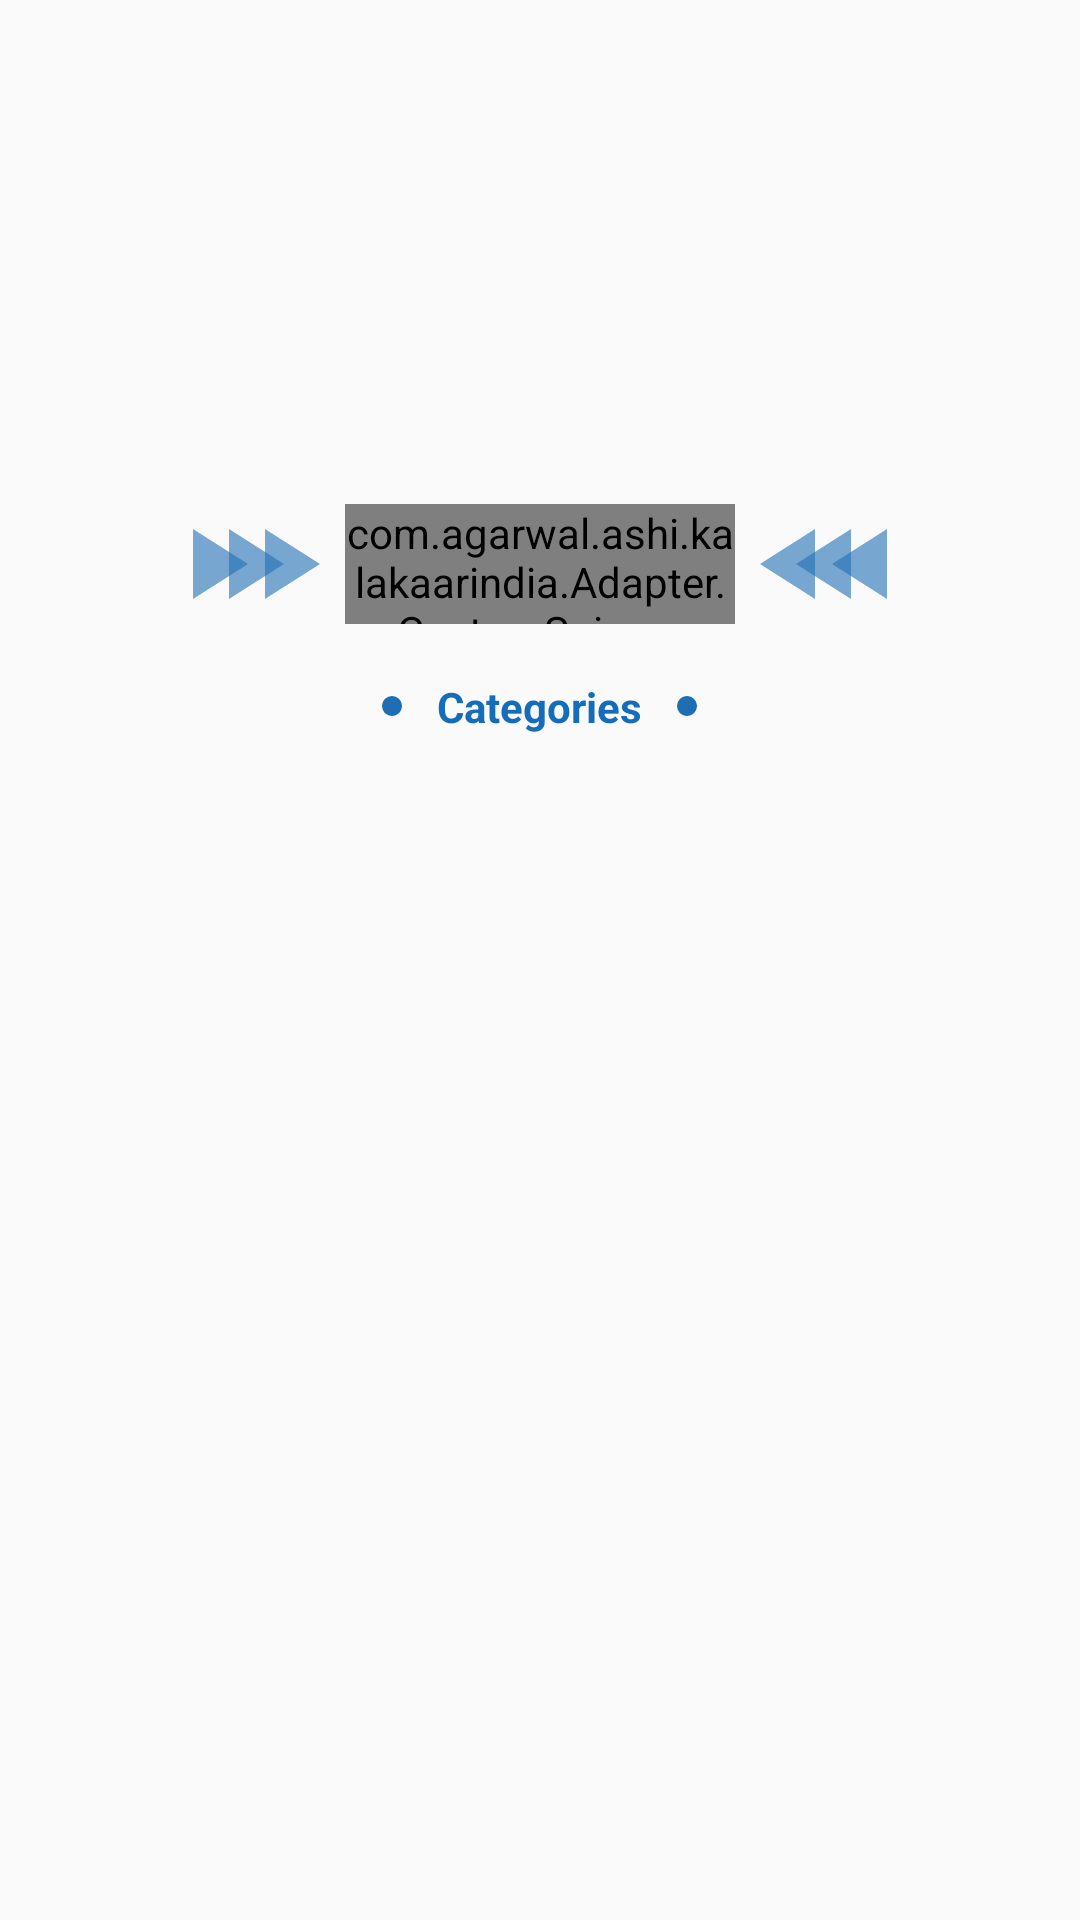

This screen was rendered from an Android layout file. Write that file and the resources it references.
<!-- AndroidManifest.xml: application theme AppTheme -->
<!-- res/layout/fragment_home.xml -->
<?xml version="1.0" encoding="utf-8"?>
<ScrollView
    xmlns:android="http://schemas.android.com/apk/res/android"
    xmlns:app="http://schemas.android.com/apk/res-auto"
    android:layout_width="match_parent"
    android:layout_height="match_parent">
<LinearLayout
    android:layout_width="match_parent"
    android:layout_height="match_parent"

    android:orientation="vertical">

        <LinearLayout
            android:layout_width="match_parent"
            android:layout_height="wrap_content"
            android:orientation="vertical">
            <ImageView
                android:layout_width="match_parent"
                android:layout_height="150dp"
                android:scaleType="centerCrop"
                android:id="@+id/top_poster" />
            <LinearLayout
                android:layout_width="match_parent"
                android:layout_height="wrap_content"
                android:layout_marginTop="10dp"
                android:gravity="center"
                android:orientation="horizontal">
                <android.support.constraint.ConstraintLayout
                    android:layout_width="wrap_content"
                    android:layout_height="wrap_content">

                    <ImageView

                        android:layout_width="40dp"
                        android:layout_height="40dp"
                        android:layout_marginStart="8dp"
                        android:layout_marginLeft="8dp"
                        android:layout_marginTop="8dp"
                        android:layout_marginEnd="8dp"
                        android:layout_marginRight="8dp"
                        android:layout_marginBottom="8dp"
                        android:alpha="0.6"
                        android:src="@drawable/ic_play_arrow_black_24dp"
                        app:layout_constraintBottom_toBottomOf="parent"
                        app:layout_constraintEnd_toEndOf="parent"
                        app:layout_constraintStart_toStartOf="parent"
                        app:layout_constraintTop_toTopOf="parent" />

                    <ImageView

                        android:layout_width="40dp"
                        android:layout_height="40dp"
                        android:layout_marginStart="24dp"
                        android:layout_marginLeft="24dp"
                        android:layout_marginTop="8dp"
                        android:alpha="0.6"
                        android:layout_marginBottom="8dp"
                        android:src="@drawable/ic_play_arrow_black_24dp"
                        app:layout_constraintBottom_toBottomOf="parent"
                        app:layout_constraintStart_toStartOf="parent"
                        app:layout_constraintTop_toTopOf="parent"
                        app:layout_constraintVertical_bias="1.0" />

                    <ImageView
                        android:layout_width="40dp"
                        android:layout_height="40dp"
                        android:layout_marginStart="8dp"
                        android:layout_marginLeft="8dp"
                        android:layout_marginTop="8dp"
                        android:layout_marginBottom="8dp"
                        android:alpha="0.6"
                        android:src="@drawable/ic_play_arrow_black_24dp"
                        app:layout_constraintBottom_toBottomOf="parent"

                        app:layout_constraintTop_toTopOf="parent" />

                </android.support.constraint.ConstraintLayout>
                <com.agarwal.ashi.kalakaarindia.Adapter.CustomSpinner
                    android:layout_width="130dp"
                    android:layout_height="40dp"
                    android:layout_gravity="center"
                    android:id="@+id/spinner"
                    android:spinnerMode="dropdown"
                    android:background="@drawable/spinner_design"
                    >

                </com.agarwal.ashi.kalakaarindia.Adapter.CustomSpinner>
                <android.support.constraint.ConstraintLayout
                    android:layout_width="wrap_content"
                    android:layout_height="wrap_content"
                    android:scaleX="-1">

                    <ImageView
                        android:layout_width="40dp"
                        android:layout_height="40dp"
                        android:layout_marginStart="8dp"
                        android:layout_marginLeft="8dp"
                        android:layout_marginTop="8dp"
                        android:layout_marginEnd="8dp"
                        android:layout_marginRight="8dp"
                        android:layout_marginBottom="8dp"
                        android:alpha="0.6"
                        android:src="@drawable/ic_play_arrow_black_24dp"
                        app:layout_constraintBottom_toBottomOf="parent"
                        app:layout_constraintEnd_toEndOf="parent"
                        app:layout_constraintStart_toStartOf="parent"
                        app:layout_constraintTop_toTopOf="parent" />

                    <ImageView
                        android:layout_width="40dp"
                        android:layout_height="40dp"
                        android:layout_marginStart="24dp"
                        android:layout_marginLeft="24dp"
                        android:layout_marginTop="8dp"
                        android:alpha="0.6"
                        android:layout_marginBottom="8dp"
                        android:src="@drawable/ic_play_arrow_black_24dp"
                        app:layout_constraintBottom_toBottomOf="parent"
                        app:layout_constraintStart_toStartOf="parent"
                        app:layout_constraintTop_toTopOf="parent"
                        app:layout_constraintVertical_bias="1.0" />

                    <ImageView
                        android:layout_width="40dp"
                        android:layout_height="40dp"
                        android:layout_marginStart="8dp"
                        android:layout_marginLeft="8dp"
                        android:layout_marginTop="8dp"
                        android:layout_marginBottom="8dp"
                        android:alpha="0.6"
                        android:src="@drawable/ic_play_arrow_black_24dp"
                        app:layout_constraintBottom_toBottomOf="parent"
                        app:layout_constraintTop_toTopOf="parent" />

                </android.support.constraint.ConstraintLayout>
            </LinearLayout>
            <LinearLayout
                android:layout_width="match_parent"
                android:layout_height="wrap_content"
                android:orientation="horizontal"
                android:gravity="center">
                <ImageView
                    android:layout_width="10dp"
                    android:layout_height="wrap_content"
                    android:layout_gravity="center"
                    android:src="@drawable/ic_fiber_manual_record_blue_24dp"/>
                <TextView
                    android:layout_width="wrap_content"
                    android:layout_height="wrap_content"
                    android:textColor="@color/colorPrimary"
                    android:text="Categories"
                    android:padding="10dp"
                    android:textStyle="bold"/>
                <ImageView
                    android:layout_width="10dp"
                    android:layout_height="wrap_content"
                    android:layout_gravity="center"
                    android:src="@drawable/ic_fiber_manual_record_blue_24dp"/>
            </LinearLayout>
            <android.support.v7.widget.RecyclerView
                android:layout_width="match_parent"
                android:layout_height="wrap_content"
                android:id="@+id/recyclerview"
                android:layout_marginBottom="20dp"
                >
            </android.support.v7.widget.RecyclerView>

        </LinearLayout>
    <ImageView
        android:layout_width="match_parent"
        android:layout_height="250dp"
        android:scaleType="centerCrop"
        android:layout_marginTop="20dp"
        android:id="@+id/bottom_poster" />
    <android.support.v7.widget.RecyclerView
        android:layout_width="match_parent"
        android:layout_height="match_parent"
        android:id="@+id/recyclerview_bottom"
        android:layout_marginTop="20dp"
        app:layout_behavior="@string/appbar_scrolling_view_behavior"
        >
    </android.support.v7.widget.RecyclerView>
</LinearLayout>
</ScrollView>
<!-- resources referenced by this layout -->
<resources>
  <color name="colorPrimary">#156db9</color>
  <!-- drawable ic_fiber_manual_record_blue_24dp (drawable) -->
  <vector android:height="24dp" android:tint="#1F6EB4"
      android:viewportHeight="24.0" android:viewportWidth="24.0"
      android:width="24dp" xmlns:android="http://schemas.android.com/apk/res/android">
      <path android:fillColor="#010101" android:pathData="M12,12m-8,0a8,8 0,1 1,16 0a8,8 0,1 1,-16 0"/>
  </vector>
  <!-- drawable ic_play_arrow_black_24dp (drawable) -->
  <vector android:height="24dp" android:tint="#1F6EB4"
      android:viewportHeight="24.0" android:viewportWidth="24.0"
      android:width="24dp" xmlns:android="http://schemas.android.com/apk/res/android">
      <path android:fillColor="#FF000000" android:pathData="M8,5v14l11,-7z"/>
  </vector>
  <!-- drawable spinner_design (drawable) -->
  <?xml version="1.0" encoding="utf-8"?>
  <selector xmlns:android="http://schemas.android.com/apk/res/android">
      <item>
          <layer-list>
              <item
                  android:width="130dp"
                  android:height="40dp">
                  <shape >
                      <stroke
                          android:width="1dp"
                          android:color="@color/colorPrimary" />
                      <solid android:color="@color/colorPrimary"/>
                      <corners
                          android:radius="6dp" />
                  </shape>
  
              </item>
              <item
                  android:width="15dp"
                  android:height="15dp"
                  android:top="15dp"
                  android:left="110dp"
                  >
                  <bitmap android:src="@drawable/ic_action_arrow"
                      />
              </item>
          </layer-list>
      </item>
  </selector>
  <style name="AppTheme" parent="Theme.AppCompat.Light.DarkActionBar">
          
          <item name="colorPrimary">@color/colorPrimary</item>
          <item name="colorPrimaryDark">@color/colorPrimaryDark</item>
          <item name="colorAccent">@color/colorAccent</item>
  
      </style>
  <color name="colorPrimaryDark">#2c49bf</color>
  <color name="colorAccent">#2c49bf</color>
</resources>
